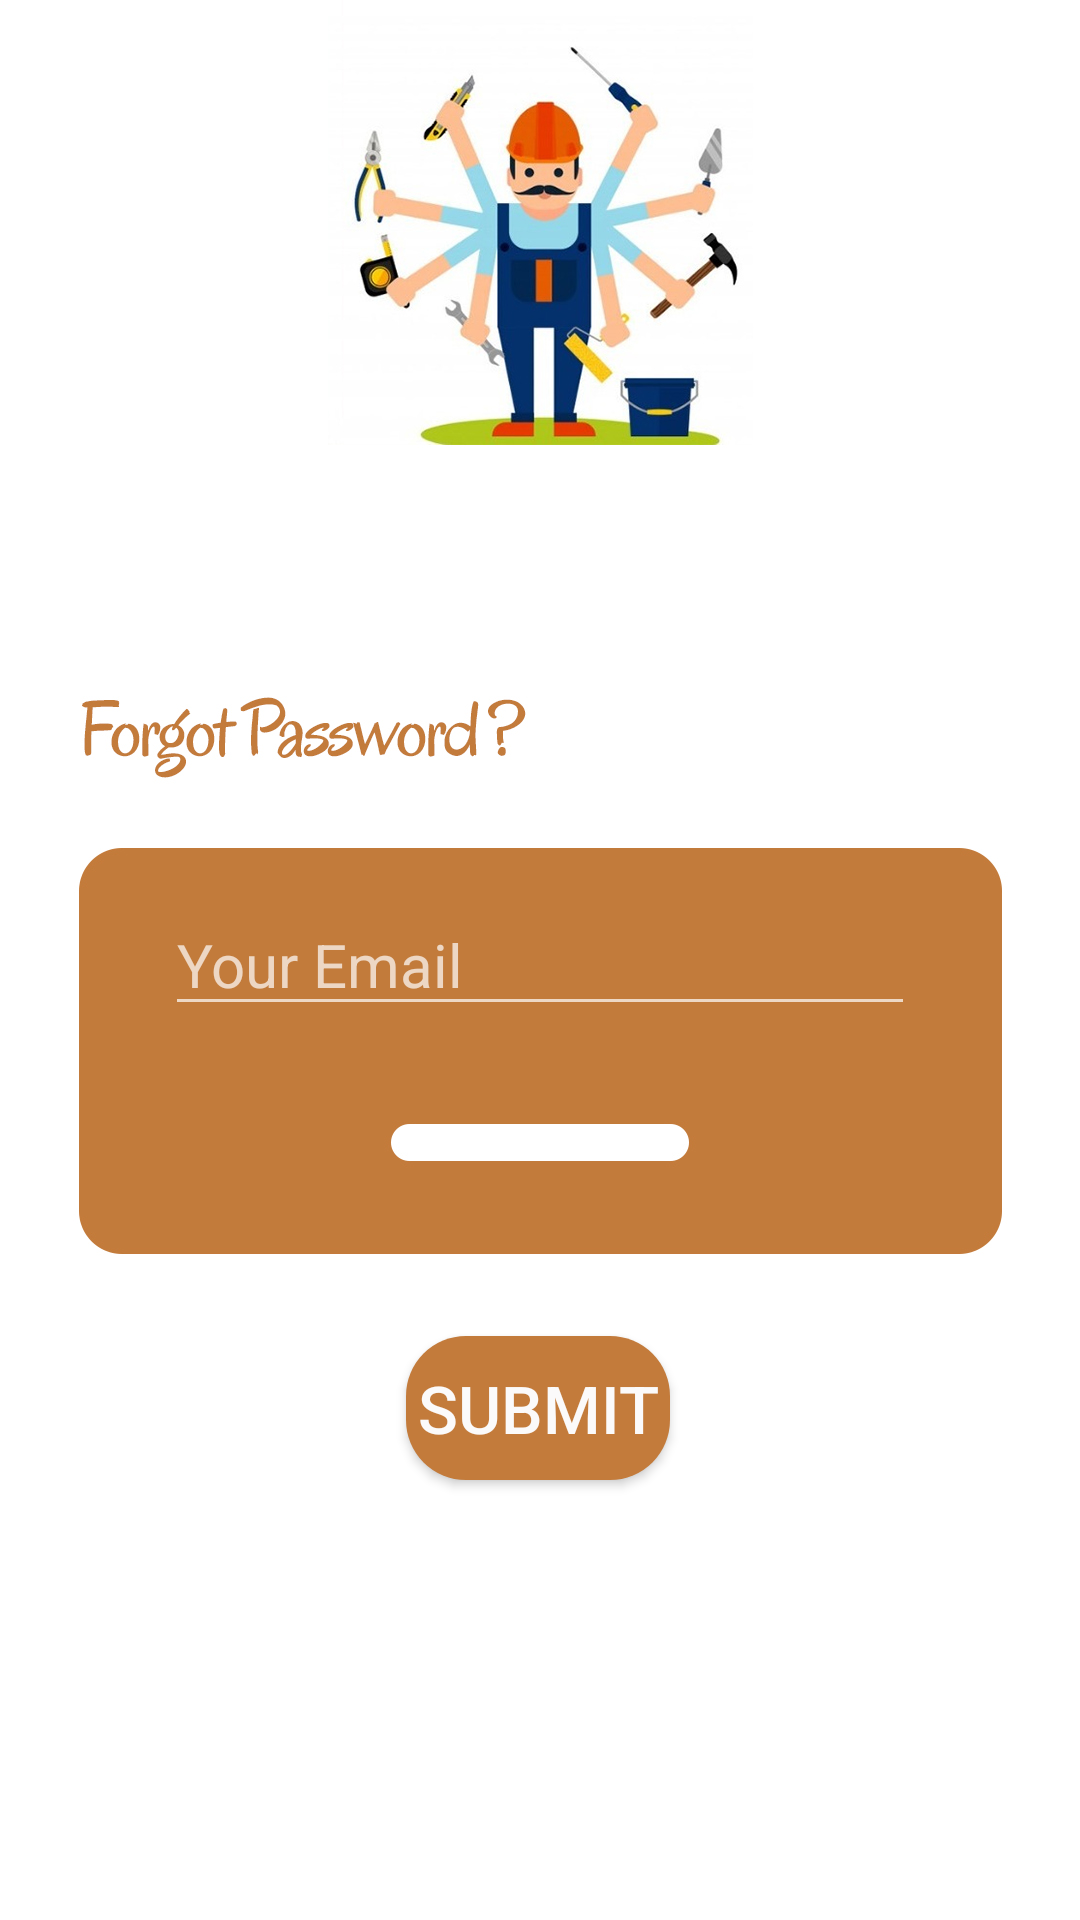

Reconstruct the res/layout file that produces this screen, plus the resources it refers to.
<!-- AndroidManifest.xml: application theme Theme.HandymanVersion2 -->
<!-- res/layout/activity_forgot_password.xml -->
<?xml version="1.0" encoding="utf-8"?>
<androidx.constraintlayout.widget.ConstraintLayout xmlns:android="http://schemas.android.com/apk/res/android"
    xmlns:app="http://schemas.android.com/apk/res-auto"
    xmlns:tools="http://schemas.android.com/tools"
    android:layout_width="match_parent"
    android:layout_height="match_parent"
    tools:context=".ForgotPassword"
    android:background="@drawable/forgot_password_screen2">

    <EditText
        android:id="@+id/email"
        android:layout_width="0dp"
        android:layout_height="wrap_content"
        android:layout_marginStart="55dp"
        android:layout_marginEnd="55dp"
        android:ems="10"
        android:hint="Your Email"
        android:inputType="textEmailAddress"
        android:textSize="20sp"
        app:layout_constraintBottom_toBottomOf="parent"
        app:layout_constraintEnd_toEndOf="parent"
        app:layout_constraintHorizontal_bias="1.0"
        app:layout_constraintStart_toStartOf="parent"
        app:layout_constraintTop_toTopOf="parent" />

    <Button
        android:id="@+id/submitBtn"
        android:layout_width="wrap_content"
        android:layout_height="wrap_content"
        android:background="@drawable/button_format_brown"
        android:text="SUBMIT"
        android:textColor="#FBFAFA"
        android:textSize="22sp"
        app:layout_constraintBottom_toBottomOf="parent"
        app:layout_constraintEnd_toEndOf="parent"
        app:layout_constraintHorizontal_bias="0.498"
        app:layout_constraintStart_toStartOf="parent"
        app:layout_constraintTop_toTopOf="parent"
        app:layout_constraintVertical_bias="0.752" />
</androidx.constraintlayout.widget.ConstraintLayout>
<!-- resources referenced by this layout -->
<resources>
  <!-- drawable button_format_brown (drawable) -->
  <?xml version="1.0" encoding="utf-8"?>
  <shape xmlns:android="http://schemas.android.com/apk/res/android">
  
      <corners android:radius="20dp" />
      <solid android:color="#C37B3B"/>
  </shape>
  <!-- drawable forgot_password_screen2: jpg bitmap (drawable-mdpi, 278262 bytes) -->
  <style name="Theme.HandymanVersion2" parent="Theme.AppCompat.NoActionBar">
  
          
          <item name="colorPrimary">@color/purple_500</item>
          <item name="colorPrimaryVariant">@color/purple_700</item>
          <item name="colorOnPrimary">@color/white</item>
          
          <item name="colorSecondary">@color/teal_200</item>
          <item name="colorSecondaryVariant">@color/teal_700</item>
          <item name="colorOnSecondary">@color/black</item>
          
          <item name="android:statusBarColor" tools:targetApi="l">?attr/colorPrimaryVariant</item>
          
      </style>
  <!-- not gathered from this repository: default colours our renderer supplied (Android Studio template values) -->
  <color name="purple_500">#FF6200EE</color>
  <color name="purple_700">#FF3700B3</color>
  <color name="teal_200">#FF03DAC5</color>
  <color name="teal_700">#FF018786</color>
  <color name="black">#FF000000</color>
  <color name="white">#FFFFFFFF</color>
</resources>
